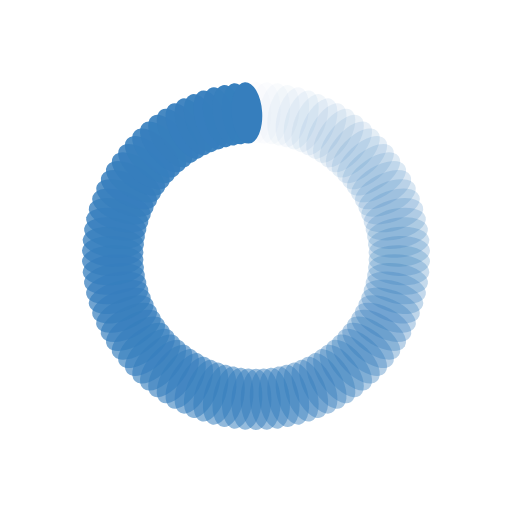
t = 0.00 s
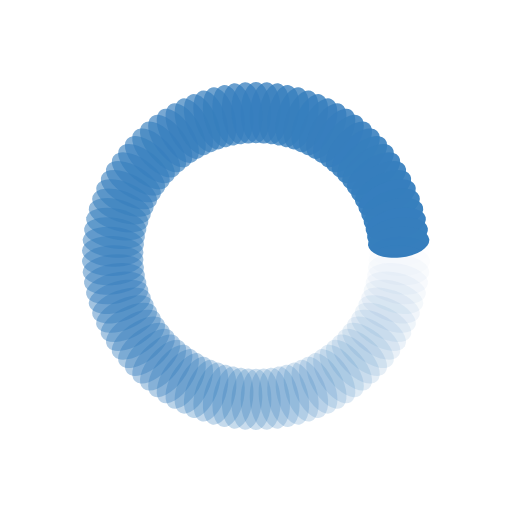
t = 0.24 s
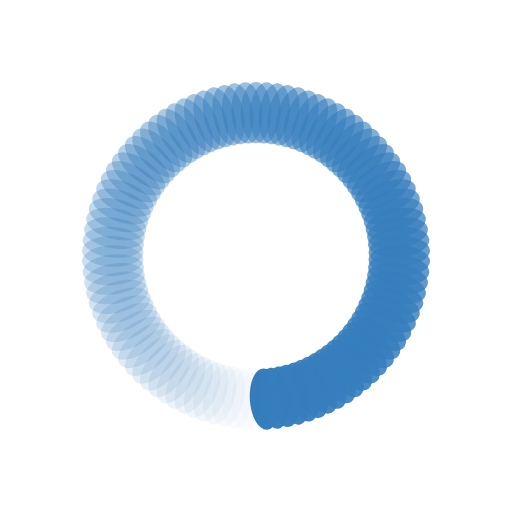
t = 0.48 s
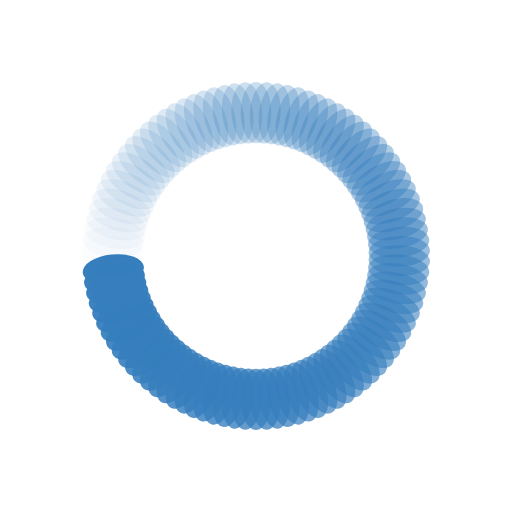
t = 0.72 s

The animated SVG that drew these frames (rendered in a browser with its animation timeline set to each time). Animation: 98 SMIL elements (animate=98); one cycle of 0.96 s, repeats indefinitely.

<?xml version="1.0" encoding="utf-8"?>
<svg xmlns="http://www.w3.org/2000/svg" xmlns:xlink="http://www.w3.org/1999/xlink" style="margin: auto; background: none; display: block; shape-rendering: auto;" width="104px" height="104px" viewBox="0 0 100 100" preserveAspectRatio="xMidYMid">
<g transform="rotate(0 50 50)">
  <rect x="47" y="16" rx="3" ry="6" width="6" height="12" fill="#367ebd">
    <animate attributeName="opacity" values="1;0" keyTimes="0;1" dur="0.9615384615384615s" begin="-0.9517268445839874s" repeatCount="indefinite"></animate>
  </rect>
</g><g transform="rotate(3.673469387755102 50 50)">
  <rect x="47" y="16" rx="3" ry="6" width="6" height="12" fill="#367ebd">
    <animate attributeName="opacity" values="1;0" keyTimes="0;1" dur="0.9615384615384615s" begin="-0.9419152276295133s" repeatCount="indefinite"></animate>
  </rect>
</g><g transform="rotate(7.346938775510204 50 50)">
  <rect x="47" y="16" rx="3" ry="6" width="6" height="12" fill="#367ebd">
    <animate attributeName="opacity" values="1;0" keyTimes="0;1" dur="0.9615384615384615s" begin="-0.9321036106750392s" repeatCount="indefinite"></animate>
  </rect>
</g><g transform="rotate(11.020408163265307 50 50)">
  <rect x="47" y="16" rx="3" ry="6" width="6" height="12" fill="#367ebd">
    <animate attributeName="opacity" values="1;0" keyTimes="0;1" dur="0.9615384615384615s" begin="-0.9222919937205651s" repeatCount="indefinite"></animate>
  </rect>
</g><g transform="rotate(14.693877551020408 50 50)">
  <rect x="47" y="16" rx="3" ry="6" width="6" height="12" fill="#367ebd">
    <animate attributeName="opacity" values="1;0" keyTimes="0;1" dur="0.9615384615384615s" begin="-0.9124803767660911s" repeatCount="indefinite"></animate>
  </rect>
</g><g transform="rotate(18.367346938775512 50 50)">
  <rect x="47" y="16" rx="3" ry="6" width="6" height="12" fill="#367ebd">
    <animate attributeName="opacity" values="1;0" keyTimes="0;1" dur="0.9615384615384615s" begin="-0.902668759811617s" repeatCount="indefinite"></animate>
  </rect>
</g><g transform="rotate(22.040816326530614 50 50)">
  <rect x="47" y="16" rx="3" ry="6" width="6" height="12" fill="#367ebd">
    <animate attributeName="opacity" values="1;0" keyTimes="0;1" dur="0.9615384615384615s" begin="-0.8928571428571428s" repeatCount="indefinite"></animate>
  </rect>
</g><g transform="rotate(25.714285714285715 50 50)">
  <rect x="47" y="16" rx="3" ry="6" width="6" height="12" fill="#367ebd">
    <animate attributeName="opacity" values="1;0" keyTimes="0;1" dur="0.9615384615384615s" begin="-0.8830455259026687s" repeatCount="indefinite"></animate>
  </rect>
</g><g transform="rotate(29.387755102040817 50 50)">
  <rect x="47" y="16" rx="3" ry="6" width="6" height="12" fill="#367ebd">
    <animate attributeName="opacity" values="1;0" keyTimes="0;1" dur="0.9615384615384615s" begin="-0.8732339089481946s" repeatCount="indefinite"></animate>
  </rect>
</g><g transform="rotate(33.06122448979592 50 50)">
  <rect x="47" y="16" rx="3" ry="6" width="6" height="12" fill="#367ebd">
    <animate attributeName="opacity" values="1;0" keyTimes="0;1" dur="0.9615384615384615s" begin="-0.8634222919937206s" repeatCount="indefinite"></animate>
  </rect>
</g><g transform="rotate(36.734693877551024 50 50)">
  <rect x="47" y="16" rx="3" ry="6" width="6" height="12" fill="#367ebd">
    <animate attributeName="opacity" values="1;0" keyTimes="0;1" dur="0.9615384615384615s" begin="-0.8536106750392465s" repeatCount="indefinite"></animate>
  </rect>
</g><g transform="rotate(40.40816326530612 50 50)">
  <rect x="47" y="16" rx="3" ry="6" width="6" height="12" fill="#367ebd">
    <animate attributeName="opacity" values="1;0" keyTimes="0;1" dur="0.9615384615384615s" begin="-0.8437990580847724s" repeatCount="indefinite"></animate>
  </rect>
</g><g transform="rotate(44.08163265306123 50 50)">
  <rect x="47" y="16" rx="3" ry="6" width="6" height="12" fill="#367ebd">
    <animate attributeName="opacity" values="1;0" keyTimes="0;1" dur="0.9615384615384615s" begin="-0.8339874411302982s" repeatCount="indefinite"></animate>
  </rect>
</g><g transform="rotate(47.755102040816325 50 50)">
  <rect x="47" y="16" rx="3" ry="6" width="6" height="12" fill="#367ebd">
    <animate attributeName="opacity" values="1;0" keyTimes="0;1" dur="0.9615384615384615s" begin="-0.8241758241758241s" repeatCount="indefinite"></animate>
  </rect>
</g><g transform="rotate(51.42857142857143 50 50)">
  <rect x="47" y="16" rx="3" ry="6" width="6" height="12" fill="#367ebd">
    <animate attributeName="opacity" values="1;0" keyTimes="0;1" dur="0.9615384615384615s" begin="-0.8143642072213501s" repeatCount="indefinite"></animate>
  </rect>
</g><g transform="rotate(55.10204081632653 50 50)">
  <rect x="47" y="16" rx="3" ry="6" width="6" height="12" fill="#367ebd">
    <animate attributeName="opacity" values="1;0" keyTimes="0;1" dur="0.9615384615384615s" begin="-0.804552590266876s" repeatCount="indefinite"></animate>
  </rect>
</g><g transform="rotate(58.775510204081634 50 50)">
  <rect x="47" y="16" rx="3" ry="6" width="6" height="12" fill="#367ebd">
    <animate attributeName="opacity" values="1;0" keyTimes="0;1" dur="0.9615384615384615s" begin="-0.7947409733124019s" repeatCount="indefinite"></animate>
  </rect>
</g><g transform="rotate(62.44897959183673 50 50)">
  <rect x="47" y="16" rx="3" ry="6" width="6" height="12" fill="#367ebd">
    <animate attributeName="opacity" values="1;0" keyTimes="0;1" dur="0.9615384615384615s" begin="-0.7849293563579278s" repeatCount="indefinite"></animate>
  </rect>
</g><g transform="rotate(66.12244897959184 50 50)">
  <rect x="47" y="16" rx="3" ry="6" width="6" height="12" fill="#367ebd">
    <animate attributeName="opacity" values="1;0" keyTimes="0;1" dur="0.9615384615384615s" begin="-0.7751177394034536s" repeatCount="indefinite"></animate>
  </rect>
</g><g transform="rotate(69.79591836734694 50 50)">
  <rect x="47" y="16" rx="3" ry="6" width="6" height="12" fill="#367ebd">
    <animate attributeName="opacity" values="1;0" keyTimes="0;1" dur="0.9615384615384615s" begin="-0.7653061224489796s" repeatCount="indefinite"></animate>
  </rect>
</g><g transform="rotate(73.46938775510205 50 50)">
  <rect x="47" y="16" rx="3" ry="6" width="6" height="12" fill="#367ebd">
    <animate attributeName="opacity" values="1;0" keyTimes="0;1" dur="0.9615384615384615s" begin="-0.7554945054945055s" repeatCount="indefinite"></animate>
  </rect>
</g><g transform="rotate(77.14285714285714 50 50)">
  <rect x="47" y="16" rx="3" ry="6" width="6" height="12" fill="#367ebd">
    <animate attributeName="opacity" values="1;0" keyTimes="0;1" dur="0.9615384615384615s" begin="-0.7456828885400314s" repeatCount="indefinite"></animate>
  </rect>
</g><g transform="rotate(80.81632653061224 50 50)">
  <rect x="47" y="16" rx="3" ry="6" width="6" height="12" fill="#367ebd">
    <animate attributeName="opacity" values="1;0" keyTimes="0;1" dur="0.9615384615384615s" begin="-0.7358712715855573s" repeatCount="indefinite"></animate>
  </rect>
</g><g transform="rotate(84.48979591836735 50 50)">
  <rect x="47" y="16" rx="3" ry="6" width="6" height="12" fill="#367ebd">
    <animate attributeName="opacity" values="1;0" keyTimes="0;1" dur="0.9615384615384615s" begin="-0.7260596546310832s" repeatCount="indefinite"></animate>
  </rect>
</g><g transform="rotate(88.16326530612245 50 50)">
  <rect x="47" y="16" rx="3" ry="6" width="6" height="12" fill="#367ebd">
    <animate attributeName="opacity" values="1;0" keyTimes="0;1" dur="0.9615384615384615s" begin="-0.716248037676609s" repeatCount="indefinite"></animate>
  </rect>
</g><g transform="rotate(91.83673469387755 50 50)">
  <rect x="47" y="16" rx="3" ry="6" width="6" height="12" fill="#367ebd">
    <animate attributeName="opacity" values="1;0" keyTimes="0;1" dur="0.9615384615384615s" begin="-0.706436420722135s" repeatCount="indefinite"></animate>
  </rect>
</g><g transform="rotate(95.51020408163265 50 50)">
  <rect x="47" y="16" rx="3" ry="6" width="6" height="12" fill="#367ebd">
    <animate attributeName="opacity" values="1;0" keyTimes="0;1" dur="0.9615384615384615s" begin="-0.6966248037676609s" repeatCount="indefinite"></animate>
  </rect>
</g><g transform="rotate(99.18367346938776 50 50)">
  <rect x="47" y="16" rx="3" ry="6" width="6" height="12" fill="#367ebd">
    <animate attributeName="opacity" values="1;0" keyTimes="0;1" dur="0.9615384615384615s" begin="-0.6868131868131868s" repeatCount="indefinite"></animate>
  </rect>
</g><g transform="rotate(102.85714285714286 50 50)">
  <rect x="47" y="16" rx="3" ry="6" width="6" height="12" fill="#367ebd">
    <animate attributeName="opacity" values="1;0" keyTimes="0;1" dur="0.9615384615384615s" begin="-0.6770015698587127s" repeatCount="indefinite"></animate>
  </rect>
</g><g transform="rotate(106.53061224489795 50 50)">
  <rect x="47" y="16" rx="3" ry="6" width="6" height="12" fill="#367ebd">
    <animate attributeName="opacity" values="1;0" keyTimes="0;1" dur="0.9615384615384615s" begin="-0.6671899529042387s" repeatCount="indefinite"></animate>
  </rect>
</g><g transform="rotate(110.20408163265306 50 50)">
  <rect x="47" y="16" rx="3" ry="6" width="6" height="12" fill="#367ebd">
    <animate attributeName="opacity" values="1;0" keyTimes="0;1" dur="0.9615384615384615s" begin="-0.6573783359497645s" repeatCount="indefinite"></animate>
  </rect>
</g><g transform="rotate(113.87755102040816 50 50)">
  <rect x="47" y="16" rx="3" ry="6" width="6" height="12" fill="#367ebd">
    <animate attributeName="opacity" values="1;0" keyTimes="0;1" dur="0.9615384615384615s" begin="-0.6475667189952904s" repeatCount="indefinite"></animate>
  </rect>
</g><g transform="rotate(117.55102040816327 50 50)">
  <rect x="47" y="16" rx="3" ry="6" width="6" height="12" fill="#367ebd">
    <animate attributeName="opacity" values="1;0" keyTimes="0;1" dur="0.9615384615384615s" begin="-0.6377551020408163s" repeatCount="indefinite"></animate>
  </rect>
</g><g transform="rotate(121.22448979591837 50 50)">
  <rect x="47" y="16" rx="3" ry="6" width="6" height="12" fill="#367ebd">
    <animate attributeName="opacity" values="1;0" keyTimes="0;1" dur="0.9615384615384615s" begin="-0.6279434850863422s" repeatCount="indefinite"></animate>
  </rect>
</g><g transform="rotate(124.89795918367346 50 50)">
  <rect x="47" y="16" rx="3" ry="6" width="6" height="12" fill="#367ebd">
    <animate attributeName="opacity" values="1;0" keyTimes="0;1" dur="0.9615384615384615s" begin="-0.6181318681318682s" repeatCount="indefinite"></animate>
  </rect>
</g><g transform="rotate(128.57142857142858 50 50)">
  <rect x="47" y="16" rx="3" ry="6" width="6" height="12" fill="#367ebd">
    <animate attributeName="opacity" values="1;0" keyTimes="0;1" dur="0.9615384615384615s" begin="-0.6083202511773941s" repeatCount="indefinite"></animate>
  </rect>
</g><g transform="rotate(132.24489795918367 50 50)">
  <rect x="47" y="16" rx="3" ry="6" width="6" height="12" fill="#367ebd">
    <animate attributeName="opacity" values="1;0" keyTimes="0;1" dur="0.9615384615384615s" begin="-0.5985086342229199s" repeatCount="indefinite"></animate>
  </rect>
</g><g transform="rotate(135.91836734693877 50 50)">
  <rect x="47" y="16" rx="3" ry="6" width="6" height="12" fill="#367ebd">
    <animate attributeName="opacity" values="1;0" keyTimes="0;1" dur="0.9615384615384615s" begin="-0.5886970172684458s" repeatCount="indefinite"></animate>
  </rect>
</g><g transform="rotate(139.59183673469389 50 50)">
  <rect x="47" y="16" rx="3" ry="6" width="6" height="12" fill="#367ebd">
    <animate attributeName="opacity" values="1;0" keyTimes="0;1" dur="0.9615384615384615s" begin="-0.5788854003139717s" repeatCount="indefinite"></animate>
  </rect>
</g><g transform="rotate(143.26530612244898 50 50)">
  <rect x="47" y="16" rx="3" ry="6" width="6" height="12" fill="#367ebd">
    <animate attributeName="opacity" values="1;0" keyTimes="0;1" dur="0.9615384615384615s" begin="-0.5690737833594977s" repeatCount="indefinite"></animate>
  </rect>
</g><g transform="rotate(146.9387755102041 50 50)">
  <rect x="47" y="16" rx="3" ry="6" width="6" height="12" fill="#367ebd">
    <animate attributeName="opacity" values="1;0" keyTimes="0;1" dur="0.9615384615384615s" begin="-0.5592621664050236s" repeatCount="indefinite"></animate>
  </rect>
</g><g transform="rotate(150.6122448979592 50 50)">
  <rect x="47" y="16" rx="3" ry="6" width="6" height="12" fill="#367ebd">
    <animate attributeName="opacity" values="1;0" keyTimes="0;1" dur="0.9615384615384615s" begin="-0.5494505494505494s" repeatCount="indefinite"></animate>
  </rect>
</g><g transform="rotate(154.28571428571428 50 50)">
  <rect x="47" y="16" rx="3" ry="6" width="6" height="12" fill="#367ebd">
    <animate attributeName="opacity" values="1;0" keyTimes="0;1" dur="0.9615384615384615s" begin="-0.5396389324960753s" repeatCount="indefinite"></animate>
  </rect>
</g><g transform="rotate(157.9591836734694 50 50)">
  <rect x="47" y="16" rx="3" ry="6" width="6" height="12" fill="#367ebd">
    <animate attributeName="opacity" values="1;0" keyTimes="0;1" dur="0.9615384615384615s" begin="-0.5298273155416012s" repeatCount="indefinite"></animate>
  </rect>
</g><g transform="rotate(161.6326530612245 50 50)">
  <rect x="47" y="16" rx="3" ry="6" width="6" height="12" fill="#367ebd">
    <animate attributeName="opacity" values="1;0" keyTimes="0;1" dur="0.9615384615384615s" begin="-0.5200156985871272s" repeatCount="indefinite"></animate>
  </rect>
</g><g transform="rotate(165.30612244897958 50 50)">
  <rect x="47" y="16" rx="3" ry="6" width="6" height="12" fill="#367ebd">
    <animate attributeName="opacity" values="1;0" keyTimes="0;1" dur="0.9615384615384615s" begin="-0.5102040816326531s" repeatCount="indefinite"></animate>
  </rect>
</g><g transform="rotate(168.9795918367347 50 50)">
  <rect x="47" y="16" rx="3" ry="6" width="6" height="12" fill="#367ebd">
    <animate attributeName="opacity" values="1;0" keyTimes="0;1" dur="0.9615384615384615s" begin="-0.500392464678179s" repeatCount="indefinite"></animate>
  </rect>
</g><g transform="rotate(172.6530612244898 50 50)">
  <rect x="47" y="16" rx="3" ry="6" width="6" height="12" fill="#367ebd">
    <animate attributeName="opacity" values="1;0" keyTimes="0;1" dur="0.9615384615384615s" begin="-0.49058084772370486s" repeatCount="indefinite"></animate>
  </rect>
</g><g transform="rotate(176.3265306122449 50 50)">
  <rect x="47" y="16" rx="3" ry="6" width="6" height="12" fill="#367ebd">
    <animate attributeName="opacity" values="1;0" keyTimes="0;1" dur="0.9615384615384615s" begin="-0.4807692307692308s" repeatCount="indefinite"></animate>
  </rect>
</g><g transform="rotate(180 50 50)">
  <rect x="47" y="16" rx="3" ry="6" width="6" height="12" fill="#367ebd">
    <animate attributeName="opacity" values="1;0" keyTimes="0;1" dur="0.9615384615384615s" begin="-0.47095761381475665s" repeatCount="indefinite"></animate>
  </rect>
</g><g transform="rotate(183.6734693877551 50 50)">
  <rect x="47" y="16" rx="3" ry="6" width="6" height="12" fill="#367ebd">
    <animate attributeName="opacity" values="1;0" keyTimes="0;1" dur="0.9615384615384615s" begin="-0.46114599686028257s" repeatCount="indefinite"></animate>
  </rect>
</g><g transform="rotate(187.3469387755102 50 50)">
  <rect x="47" y="16" rx="3" ry="6" width="6" height="12" fill="#367ebd">
    <animate attributeName="opacity" values="1;0" keyTimes="0;1" dur="0.9615384615384615s" begin="-0.4513343799058085s" repeatCount="indefinite"></animate>
  </rect>
</g><g transform="rotate(191.0204081632653 50 50)">
  <rect x="47" y="16" rx="3" ry="6" width="6" height="12" fill="#367ebd">
    <animate attributeName="opacity" values="1;0" keyTimes="0;1" dur="0.9615384615384615s" begin="-0.44152276295133436s" repeatCount="indefinite"></animate>
  </rect>
</g><g transform="rotate(194.69387755102042 50 50)">
  <rect x="47" y="16" rx="3" ry="6" width="6" height="12" fill="#367ebd">
    <animate attributeName="opacity" values="1;0" keyTimes="0;1" dur="0.9615384615384615s" begin="-0.4317111459968603s" repeatCount="indefinite"></animate>
  </rect>
</g><g transform="rotate(198.3673469387755 50 50)">
  <rect x="47" y="16" rx="3" ry="6" width="6" height="12" fill="#367ebd">
    <animate attributeName="opacity" values="1;0" keyTimes="0;1" dur="0.9615384615384615s" begin="-0.4218995290423862s" repeatCount="indefinite"></animate>
  </rect>
</g><g transform="rotate(202.0408163265306 50 50)">
  <rect x="47" y="16" rx="3" ry="6" width="6" height="12" fill="#367ebd">
    <animate attributeName="opacity" values="1;0" keyTimes="0;1" dur="0.9615384615384615s" begin="-0.41208791208791207s" repeatCount="indefinite"></animate>
  </rect>
</g><g transform="rotate(205.71428571428572 50 50)">
  <rect x="47" y="16" rx="3" ry="6" width="6" height="12" fill="#367ebd">
    <animate attributeName="opacity" values="1;0" keyTimes="0;1" dur="0.9615384615384615s" begin="-0.402276295133438s" repeatCount="indefinite"></animate>
  </rect>
</g><g transform="rotate(209.3877551020408 50 50)">
  <rect x="47" y="16" rx="3" ry="6" width="6" height="12" fill="#367ebd">
    <animate attributeName="opacity" values="1;0" keyTimes="0;1" dur="0.9615384615384615s" begin="-0.3924646781789639s" repeatCount="indefinite"></animate>
  </rect>
</g><g transform="rotate(213.0612244897959 50 50)">
  <rect x="47" y="16" rx="3" ry="6" width="6" height="12" fill="#367ebd">
    <animate attributeName="opacity" values="1;0" keyTimes="0;1" dur="0.9615384615384615s" begin="-0.3826530612244898s" repeatCount="indefinite"></animate>
  </rect>
</g><g transform="rotate(216.73469387755102 50 50)">
  <rect x="47" y="16" rx="3" ry="6" width="6" height="12" fill="#367ebd">
    <animate attributeName="opacity" values="1;0" keyTimes="0;1" dur="0.9615384615384615s" begin="-0.3728414442700157s" repeatCount="indefinite"></animate>
  </rect>
</g><g transform="rotate(220.40816326530611 50 50)">
  <rect x="47" y="16" rx="3" ry="6" width="6" height="12" fill="#367ebd">
    <animate attributeName="opacity" values="1;0" keyTimes="0;1" dur="0.9615384615384615s" begin="-0.3630298273155416s" repeatCount="indefinite"></animate>
  </rect>
</g><g transform="rotate(224.08163265306123 50 50)">
  <rect x="47" y="16" rx="3" ry="6" width="6" height="12" fill="#367ebd">
    <animate attributeName="opacity" values="1;0" keyTimes="0;1" dur="0.9615384615384615s" begin="-0.3532182103610675s" repeatCount="indefinite"></animate>
  </rect>
</g><g transform="rotate(227.75510204081633 50 50)">
  <rect x="47" y="16" rx="3" ry="6" width="6" height="12" fill="#367ebd">
    <animate attributeName="opacity" values="1;0" keyTimes="0;1" dur="0.9615384615384615s" begin="-0.3434065934065934s" repeatCount="indefinite"></animate>
  </rect>
</g><g transform="rotate(231.42857142857142 50 50)">
  <rect x="47" y="16" rx="3" ry="6" width="6" height="12" fill="#367ebd">
    <animate attributeName="opacity" values="1;0" keyTimes="0;1" dur="0.9615384615384615s" begin="-0.33359497645211933s" repeatCount="indefinite"></animate>
  </rect>
</g><g transform="rotate(235.10204081632654 50 50)">
  <rect x="47" y="16" rx="3" ry="6" width="6" height="12" fill="#367ebd">
    <animate attributeName="opacity" values="1;0" keyTimes="0;1" dur="0.9615384615384615s" begin="-0.3237833594976452s" repeatCount="indefinite"></animate>
  </rect>
</g><g transform="rotate(238.77551020408163 50 50)">
  <rect x="47" y="16" rx="3" ry="6" width="6" height="12" fill="#367ebd">
    <animate attributeName="opacity" values="1;0" keyTimes="0;1" dur="0.9615384615384615s" begin="-0.3139717425431711s" repeatCount="indefinite"></animate>
  </rect>
</g><g transform="rotate(242.44897959183675 50 50)">
  <rect x="47" y="16" rx="3" ry="6" width="6" height="12" fill="#367ebd">
    <animate attributeName="opacity" values="1;0" keyTimes="0;1" dur="0.9615384615384615s" begin="-0.30416012558869704s" repeatCount="indefinite"></animate>
  </rect>
</g><g transform="rotate(246.12244897959184 50 50)">
  <rect x="47" y="16" rx="3" ry="6" width="6" height="12" fill="#367ebd">
    <animate attributeName="opacity" values="1;0" keyTimes="0;1" dur="0.9615384615384615s" begin="-0.2943485086342229s" repeatCount="indefinite"></animate>
  </rect>
</g><g transform="rotate(249.79591836734693 50 50)">
  <rect x="47" y="16" rx="3" ry="6" width="6" height="12" fill="#367ebd">
    <animate attributeName="opacity" values="1;0" keyTimes="0;1" dur="0.9615384615384615s" begin="-0.2845368916797488s" repeatCount="indefinite"></animate>
  </rect>
</g><g transform="rotate(253.46938775510205 50 50)">
  <rect x="47" y="16" rx="3" ry="6" width="6" height="12" fill="#367ebd">
    <animate attributeName="opacity" values="1;0" keyTimes="0;1" dur="0.9615384615384615s" begin="-0.2747252747252747s" repeatCount="indefinite"></animate>
  </rect>
</g><g transform="rotate(257.14285714285717 50 50)">
  <rect x="47" y="16" rx="3" ry="6" width="6" height="12" fill="#367ebd">
    <animate attributeName="opacity" values="1;0" keyTimes="0;1" dur="0.9615384615384615s" begin="-0.2649136577708006s" repeatCount="indefinite"></animate>
  </rect>
</g><g transform="rotate(260.81632653061223 50 50)">
  <rect x="47" y="16" rx="3" ry="6" width="6" height="12" fill="#367ebd">
    <animate attributeName="opacity" values="1;0" keyTimes="0;1" dur="0.9615384615384615s" begin="-0.25510204081632654s" repeatCount="indefinite"></animate>
  </rect>
</g><g transform="rotate(264.48979591836735 50 50)">
  <rect x="47" y="16" rx="3" ry="6" width="6" height="12" fill="#367ebd">
    <animate attributeName="opacity" values="1;0" keyTimes="0;1" dur="0.9615384615384615s" begin="-0.24529042386185243s" repeatCount="indefinite"></animate>
  </rect>
</g><g transform="rotate(268.16326530612247 50 50)">
  <rect x="47" y="16" rx="3" ry="6" width="6" height="12" fill="#367ebd">
    <animate attributeName="opacity" values="1;0" keyTimes="0;1" dur="0.9615384615384615s" begin="-0.23547880690737832s" repeatCount="indefinite"></animate>
  </rect>
</g><g transform="rotate(271.83673469387753 50 50)">
  <rect x="47" y="16" rx="3" ry="6" width="6" height="12" fill="#367ebd">
    <animate attributeName="opacity" values="1;0" keyTimes="0;1" dur="0.9615384615384615s" begin="-0.22566718995290425s" repeatCount="indefinite"></animate>
  </rect>
</g><g transform="rotate(275.51020408163265 50 50)">
  <rect x="47" y="16" rx="3" ry="6" width="6" height="12" fill="#367ebd">
    <animate attributeName="opacity" values="1;0" keyTimes="0;1" dur="0.9615384615384615s" begin="-0.21585557299843014s" repeatCount="indefinite"></animate>
  </rect>
</g><g transform="rotate(279.18367346938777 50 50)">
  <rect x="47" y="16" rx="3" ry="6" width="6" height="12" fill="#367ebd">
    <animate attributeName="opacity" values="1;0" keyTimes="0;1" dur="0.9615384615384615s" begin="-0.20604395604395603s" repeatCount="indefinite"></animate>
  </rect>
</g><g transform="rotate(282.85714285714283 50 50)">
  <rect x="47" y="16" rx="3" ry="6" width="6" height="12" fill="#367ebd">
    <animate attributeName="opacity" values="1;0" keyTimes="0;1" dur="0.9615384615384615s" begin="-0.19623233908948196s" repeatCount="indefinite"></animate>
  </rect>
</g><g transform="rotate(286.53061224489795 50 50)">
  <rect x="47" y="16" rx="3" ry="6" width="6" height="12" fill="#367ebd">
    <animate attributeName="opacity" values="1;0" keyTimes="0;1" dur="0.9615384615384615s" begin="-0.18642072213500785s" repeatCount="indefinite"></animate>
  </rect>
</g><g transform="rotate(290.2040816326531 50 50)">
  <rect x="47" y="16" rx="3" ry="6" width="6" height="12" fill="#367ebd">
    <animate attributeName="opacity" values="1;0" keyTimes="0;1" dur="0.9615384615384615s" begin="-0.17660910518053374s" repeatCount="indefinite"></animate>
  </rect>
</g><g transform="rotate(293.8775510204082 50 50)">
  <rect x="47" y="16" rx="3" ry="6" width="6" height="12" fill="#367ebd">
    <animate attributeName="opacity" values="1;0" keyTimes="0;1" dur="0.9615384615384615s" begin="-0.16679748822605966s" repeatCount="indefinite"></animate>
  </rect>
</g><g transform="rotate(297.55102040816325 50 50)">
  <rect x="47" y="16" rx="3" ry="6" width="6" height="12" fill="#367ebd">
    <animate attributeName="opacity" values="1;0" keyTimes="0;1" dur="0.9615384615384615s" begin="-0.15698587127158556s" repeatCount="indefinite"></animate>
  </rect>
</g><g transform="rotate(301.2244897959184 50 50)">
  <rect x="47" y="16" rx="3" ry="6" width="6" height="12" fill="#367ebd">
    <animate attributeName="opacity" values="1;0" keyTimes="0;1" dur="0.9615384615384615s" begin="-0.14717425431711145s" repeatCount="indefinite"></animate>
  </rect>
</g><g transform="rotate(304.8979591836735 50 50)">
  <rect x="47" y="16" rx="3" ry="6" width="6" height="12" fill="#367ebd">
    <animate attributeName="opacity" values="1;0" keyTimes="0;1" dur="0.9615384615384615s" begin="-0.13736263736263735s" repeatCount="indefinite"></animate>
  </rect>
</g><g transform="rotate(308.57142857142856 50 50)">
  <rect x="47" y="16" rx="3" ry="6" width="6" height="12" fill="#367ebd">
    <animate attributeName="opacity" values="1;0" keyTimes="0;1" dur="0.9615384615384615s" begin="-0.12755102040816327s" repeatCount="indefinite"></animate>
  </rect>
</g><g transform="rotate(312.2448979591837 50 50)">
  <rect x="47" y="16" rx="3" ry="6" width="6" height="12" fill="#367ebd">
    <animate attributeName="opacity" values="1;0" keyTimes="0;1" dur="0.9615384615384615s" begin="-0.11773940345368916s" repeatCount="indefinite"></animate>
  </rect>
</g><g transform="rotate(315.9183673469388 50 50)">
  <rect x="47" y="16" rx="3" ry="6" width="6" height="12" fill="#367ebd">
    <animate attributeName="opacity" values="1;0" keyTimes="0;1" dur="0.9615384615384615s" begin="-0.10792778649921507s" repeatCount="indefinite"></animate>
  </rect>
</g><g transform="rotate(319.59183673469386 50 50)">
  <rect x="47" y="16" rx="3" ry="6" width="6" height="12" fill="#367ebd">
    <animate attributeName="opacity" values="1;0" keyTimes="0;1" dur="0.9615384615384615s" begin="-0.09811616954474098s" repeatCount="indefinite"></animate>
  </rect>
</g><g transform="rotate(323.265306122449 50 50)">
  <rect x="47" y="16" rx="3" ry="6" width="6" height="12" fill="#367ebd">
    <animate attributeName="opacity" values="1;0" keyTimes="0;1" dur="0.9615384615384615s" begin="-0.08830455259026687s" repeatCount="indefinite"></animate>
  </rect>
</g><g transform="rotate(326.9387755102041 50 50)">
  <rect x="47" y="16" rx="3" ry="6" width="6" height="12" fill="#367ebd">
    <animate attributeName="opacity" values="1;0" keyTimes="0;1" dur="0.9615384615384615s" begin="-0.07849293563579278s" repeatCount="indefinite"></animate>
  </rect>
</g><g transform="rotate(330.61224489795916 50 50)">
  <rect x="47" y="16" rx="3" ry="6" width="6" height="12" fill="#367ebd">
    <animate attributeName="opacity" values="1;0" keyTimes="0;1" dur="0.9615384615384615s" begin="-0.06868131868131867s" repeatCount="indefinite"></animate>
  </rect>
</g><g transform="rotate(334.2857142857143 50 50)">
  <rect x="47" y="16" rx="3" ry="6" width="6" height="12" fill="#367ebd">
    <animate attributeName="opacity" values="1;0" keyTimes="0;1" dur="0.9615384615384615s" begin="-0.05886970172684458s" repeatCount="indefinite"></animate>
  </rect>
</g><g transform="rotate(337.9591836734694 50 50)">
  <rect x="47" y="16" rx="3" ry="6" width="6" height="12" fill="#367ebd">
    <animate attributeName="opacity" values="1;0" keyTimes="0;1" dur="0.9615384615384615s" begin="-0.04905808477237049s" repeatCount="indefinite"></animate>
  </rect>
</g><g transform="rotate(341.6326530612245 50 50)">
  <rect x="47" y="16" rx="3" ry="6" width="6" height="12" fill="#367ebd">
    <animate attributeName="opacity" values="1;0" keyTimes="0;1" dur="0.9615384615384615s" begin="-0.03924646781789639s" repeatCount="indefinite"></animate>
  </rect>
</g><g transform="rotate(345.3061224489796 50 50)">
  <rect x="47" y="16" rx="3" ry="6" width="6" height="12" fill="#367ebd">
    <animate attributeName="opacity" values="1;0" keyTimes="0;1" dur="0.9615384615384615s" begin="-0.02943485086342229s" repeatCount="indefinite"></animate>
  </rect>
</g><g transform="rotate(348.9795918367347 50 50)">
  <rect x="47" y="16" rx="3" ry="6" width="6" height="12" fill="#367ebd">
    <animate attributeName="opacity" values="1;0" keyTimes="0;1" dur="0.9615384615384615s" begin="-0.019623233908948195s" repeatCount="indefinite"></animate>
  </rect>
</g><g transform="rotate(352.6530612244898 50 50)">
  <rect x="47" y="16" rx="3" ry="6" width="6" height="12" fill="#367ebd">
    <animate attributeName="opacity" values="1;0" keyTimes="0;1" dur="0.9615384615384615s" begin="-0.009811616954474097s" repeatCount="indefinite"></animate>
  </rect>
</g><g transform="rotate(356.3265306122449 50 50)">
  <rect x="47" y="16" rx="3" ry="6" width="6" height="12" fill="#367ebd">
    <animate attributeName="opacity" values="1;0" keyTimes="0;1" dur="0.9615384615384615s" begin="0s" repeatCount="indefinite"></animate>
  </rect>
</g>
<!-- [ldio] generated by https://loading.io/ --></svg>